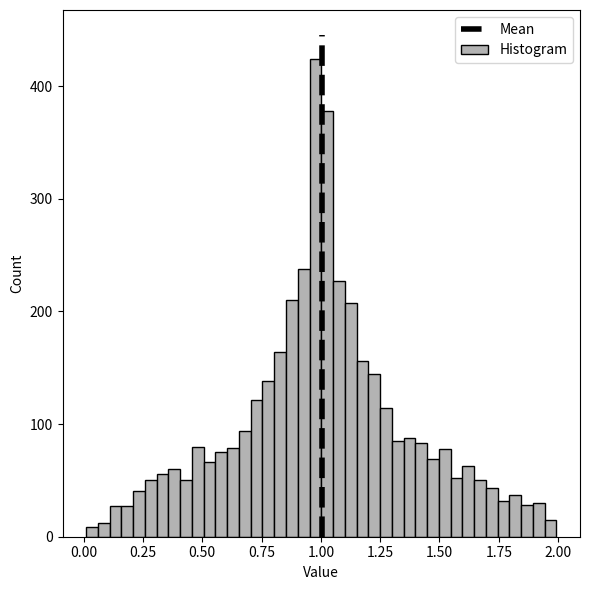

The script that saved this image:
# generate some data
import numpy as np
from matplotlib import pyplot as plt

# generate a Laplace distribution
x1 = np.exp(-np.abs(3 * np.random.randn(4000)))
x2 = np.exp(-np.abs(3 * np.random.randn(4000)))
x = x1 - x2 + 1

# and compute its mean
xBar = np.mean(x)

# histogram
plt.figure(figsize=(6, 6))
plt.hist(x, bins='fd', color=(.7, .7, .7), edgecolor='k')

# vertical line for mean
plt.plot([xBar, xBar], plt.gca().get_ylim(), '--', color='k', linewidth=4)

plt.legend(['Mean', 'Histogram'])
plt.xlabel('Value')
plt.ylabel('Count')

plt.tight_layout()
plt.savefig('desc_distrWithMean.png')
